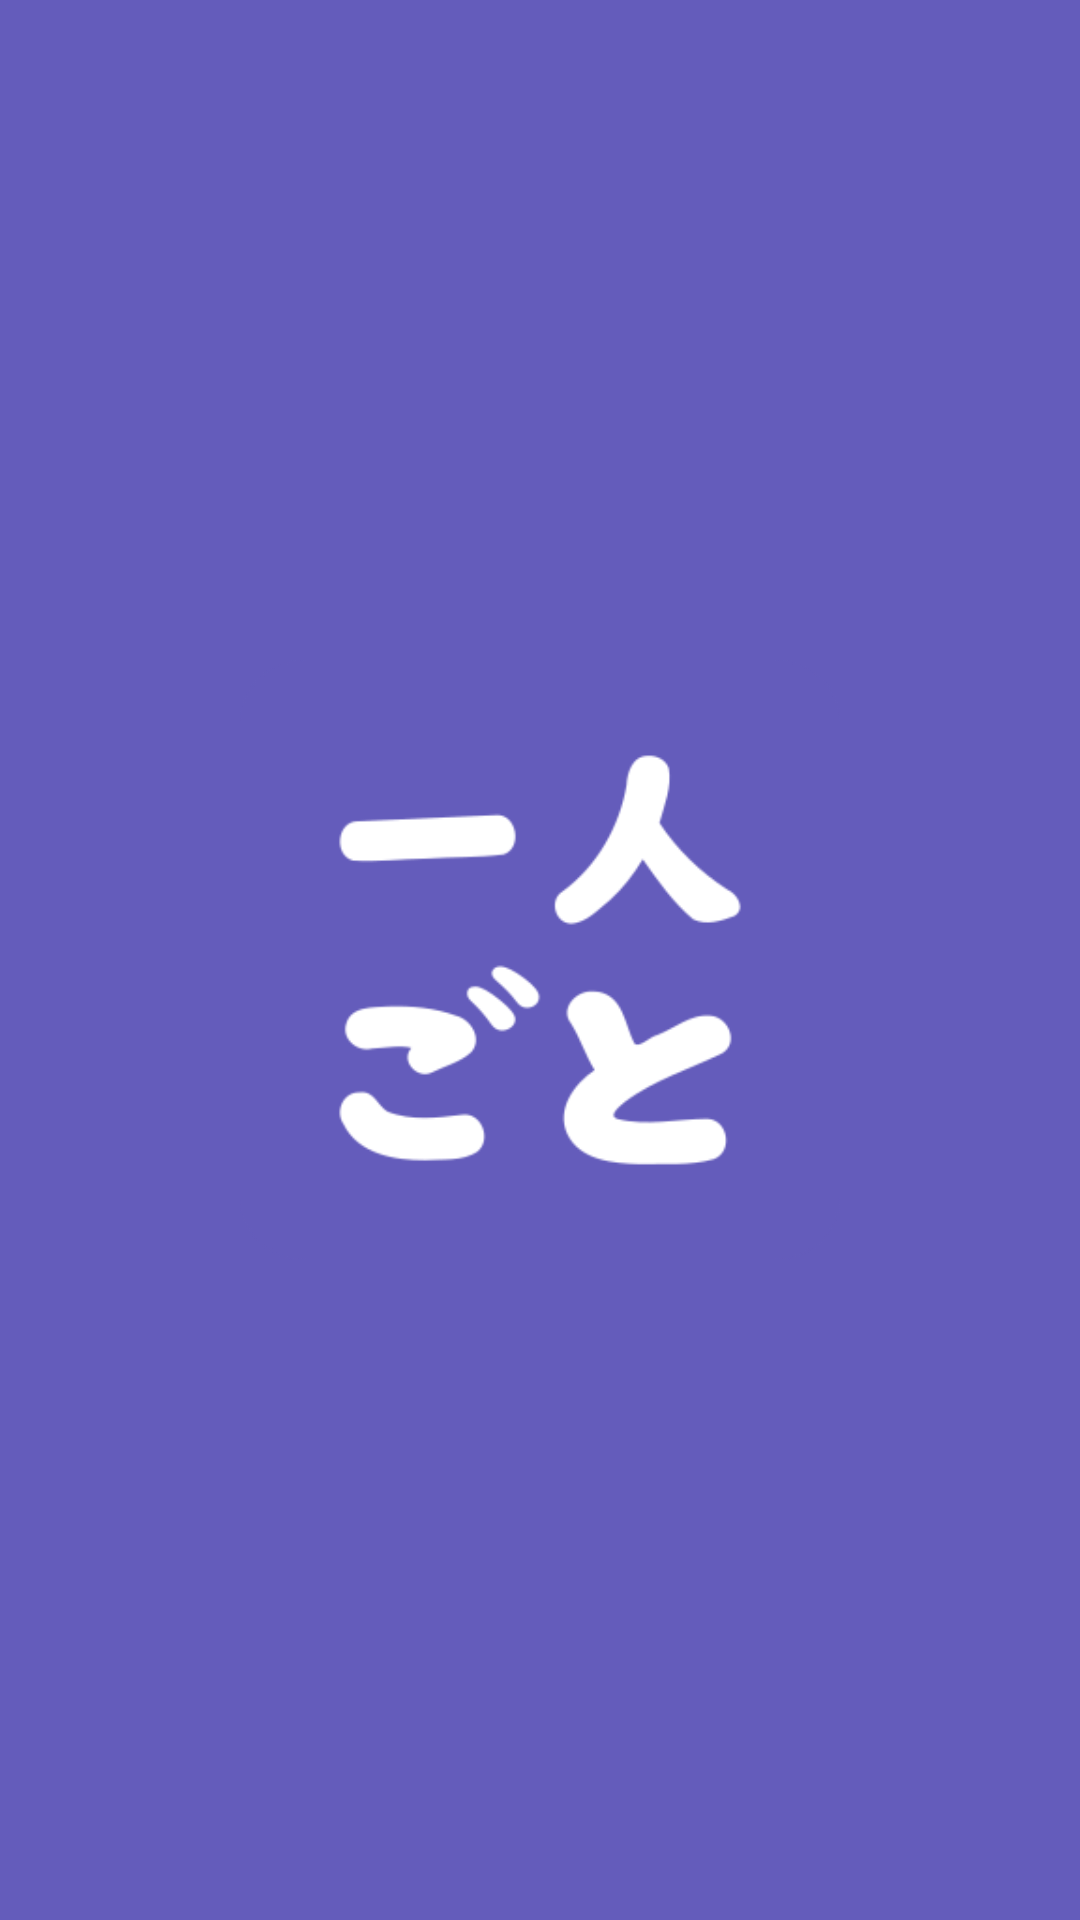

Here is an Android app screen rendered from its layout file. Give the layout XML and the strings, colors and styles it references.
<!-- AndroidManifest.xml: application theme AppTheme -->
<!-- res/layout/activity_splash_screen.xml -->
<?xml version="1.0" encoding="utf-8"?>
<RelativeLayout xmlns:android="http://schemas.android.com/apk/res/android"
    android:layout_width="match_parent"
    android:layout_height="match_parent"
    xmlns:tools="http://schemas.android.com/tools"
    android:background="@color/seed"
    android:gravity="center"
    tools:ignore="HardcodedText"
    tools:context=".Activities.SplashScreen">

    <ImageView
        android:id="@+id/splashscreen"
        android:layout_width="200dp"
        android:layout_height="200dp"
        android:layout_centerInParent="true"
        android:contentDescription="Logo Hitorigoto"
        android:src="@drawable/ic_hitorigoto" />
</RelativeLayout>
<!-- resources referenced by this layout -->
<resources>
  <color name="seed">#645CBB</color>
  <color name="md_theme_light_primary">#5A52B0</color>
  <color name="md_theme_light_onPrimary">#FFFFFF</color>
  <color name="md_theme_light_primaryContainer">#E4DFFF</color>
  <color name="md_theme_light_onPrimaryContainer">#150067</color>
  <color name="md_theme_light_secondary">#5C6300</color>
  <color name="md_theme_light_onSecondary">#FFFFFF</color>
  <color name="md_theme_light_secondaryContainer">#E0EB75</color>
  <color name="md_theme_light_onSecondaryContainer">#1B1D00</color>
  <color name="md_theme_light_tertiary">#446813</color>
  <color name="md_theme_light_onTertiary">#FFFFFF</color>
  <color name="md_theme_light_tertiaryContainer">#C4F18C</color>
  <color name="md_theme_light_onTertiaryContainer">#102000</color>
  <color name="md_theme_light_error">#BA1A1A</color>
  <color name="md_theme_light_errorContainer">#FFDAD6</color>
  <color name="md_theme_light_onError">#FFFFFF</color>
  <color name="md_theme_light_onErrorContainer">#410002</color>
  <color name="md_theme_light_background">#F8FDFF</color>
  <color name="md_theme_light_onBackground">#001F25</color>
  <color name="md_theme_light_surface">#F8FDFF</color>
  <color name="md_theme_light_onSurface">#001F25</color>
  <color name="md_theme_light_surfaceVariant">#E5E1EC</color>
  <color name="md_theme_light_onSurfaceVariant">#47464F</color>
  <color name="md_theme_light_outline">#787680</color>
  <color name="md_theme_light_inverseOnSurface">#D6F6FF</color>
  <color name="md_theme_light_inverseSurface">#00363F</color>
  <color name="md_theme_light_inversePrimary">#C5C0FF</color>
  <style name="TextAppearance.Hitorigoto.TitleLarge" parent="TextAppearance.Material3.TitleLarge">
          <item name="fontFamily">@font/montserrat_bold</item>
          <item name="android:textStyle">normal</item>
          <item name="android:textAllCaps">false</item>
          <item name="android:textSize">22sp</item>
          <item name="android:letterSpacing">0</item>
      </style>
  <style name="TextAppearance.Hitorigoto.TitleSmall" parent="TextAppearance.Material3.TitleSmall">
          <item name="fontFamily">@font/montserrat_bold</item>
          <item name="android:textStyle">normal</item>
          <item name="android:textAllCaps">false</item>
          <item name="android:textSize">14sp</item>
          <item name="android:letterSpacing">0</item>
      </style>
  <style name="TextAppearance.Hitorigoto.BodyLarge" parent="TextAppearance.Material3.BodyLarge">
          <item name="fontFamily">@font/montserrat</item>
          <item name="android:textStyle">normal</item>
          <item name="android:textAllCaps">false</item>
          <item name="android:textSize">16sp</item>
          <item name="android:letterSpacing">0</item>
      </style>
  <style name="TextAppearance.Hitorigoto.BodyMedium" parent="TextAppearance.Material3.BodyMedium">
          <item name="fontFamily">@font/montserrat</item>
          <item name="android:textStyle">normal</item>
          <item name="android:textAllCaps">false</item>
          <item name="android:textSize">14sp</item>
          <item name="android:letterSpacing">0</item>
      </style>
  <style name="TextAppearance.Hitorigoto.BodySmall" parent="TextAppearance.Material3.BodySmall">
          <item name="fontFamily">@font/montserrat</item>
          <item name="android:textStyle">normal</item>
          <item name="android:textAllCaps">false</item>
          <item name="android:textSize">12sp</item>
          <item name="android:letterSpacing">0</item>
      </style>
  <style name="TextAppearance.Hitorigoto.LabelSmall" parent="TextAppearance.Material3.LabelSmall">
          <item name="fontFamily">@font/montserrat_medium</item>
          <item name="android:textStyle">normal</item>
          <item name="android:textAllCaps">false</item>
          <item name="android:textSize">11sp</item>
          <item name="android:letterSpacing">0</item>
      </style>
</resources>
